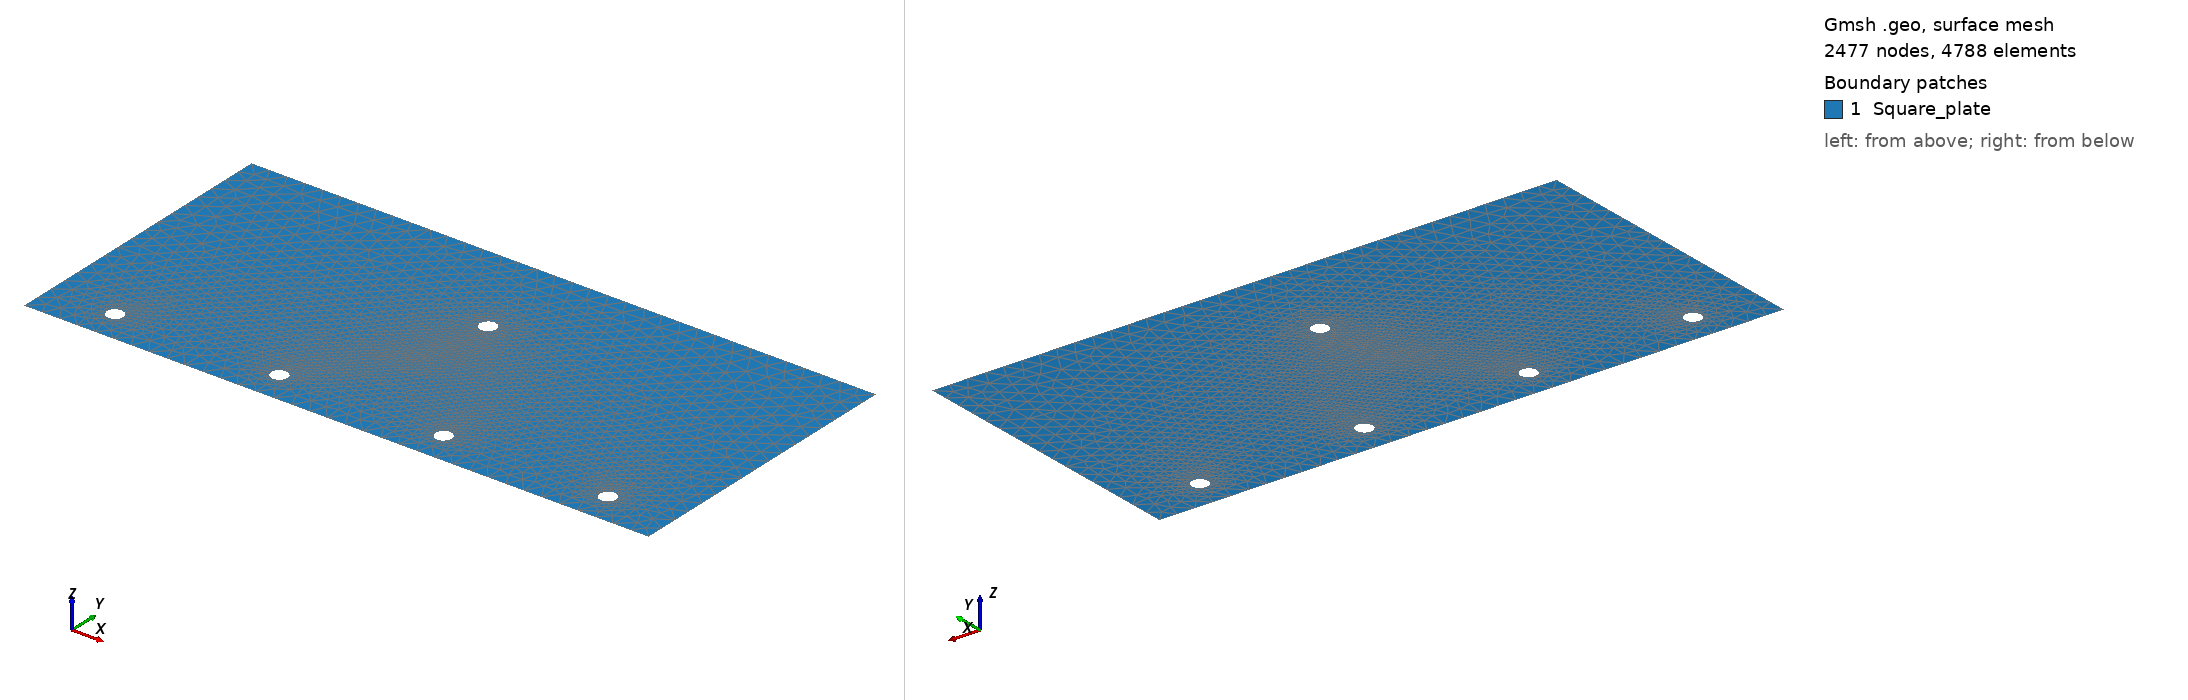

Gmsh geometry script, surface-meshed: 2477 nodes, 4788 surface elements. Boundary patches (legend numbers): 1 Square_plate. Left view from above one corner, right view from below the opposite corner. Legend entries are the model's physical surfaces. The drawing asked Gmsh for element sizes between 1% and 20% of the model's largest extent; the script's own settings can give other sizes.

=== Project2.geo (drawn) ===
SetFactory("OpenCASCADE");
// Include the data 
Include "Project2_data.geo";

/********************* User defined funciton*********************/
/* This function create an oblong surface given by the union of the surface number Num_Surf, Num_Surf+1 and Num_Surf+2.
 The horizontal position, vertical position, length and width of the oblong surface are defined by the parameters X_Hole,
 H1, L and h respectively.*/
Function "Create_Oblong_hole"
	//Rectangle
	cp = newp ;
	Point(cp)       = {X_Hole, (H1 -(h/2)), 0, lc_holes};
	Point(cp+1)     = {X_Hole+L, (H1 -(h/2)), 0, lc_holes};
	Point(cp+2)     = {X_Hole+L, (H1 +(h/2)), 0, lc_holes};
	Point(cp+3)     = {X_Hole, (H1 +(h/2)), 0, lc_holes};

	cl = newl;
	Line(cl)    = {cp, cp+1};
	Line(cl+1)  = {cp+1, cp+2};
	Line(cl+2)  = {cp+2, cp+3};
	Line(cl+3)  = {cp+3, cp};

	cll = newll; 
	Curve Loop(cll) = {cl, cl+1, cl+2, cl+3};

	Plane Surface(Num_Surf) = {cll};
	
	// End circles
	cp = newp ; //Left
	Point(cp)     = {X_Hole, H1, 0, lc_holes};
	Point(cp+1)   = {X_Hole+(h/2), H1, 0, lc_holes};
	Point(cp+2)   = {X_Hole, H1+(h/2), 0, lc_holes};
	Point(cp+3)   = {X_Hole-(h/2), H1, 0, lc_holes};
	Point(cp+4)   = {X_Hole, H1-(h/2), 0, lc_holes};

	cl = newl;
	Circle(cl)   = {cp+1, cp, cp+2};
	Circle(cl+1) = {cp+2, cp, cp+3};
	Circle(cl+2) = {cp+3, cp, cp+4};
	Circle(cl+3) = {cp+4, cp, cp+1};
	
	cll = newll; 
	Curve Loop(cll) =  {cl, cl+1, cl+2, cl+3};
	Plane Surface(Num_Surf+1) = {cll};
	
	cp = newp ;//Right
	Point(cp)     = {X_Hole+L, H1, 0, lc_holes};
	Point(cp+1)   = {X_Hole+L+(h/2), H1, 0, lc_holes};
	Point(cp+2)   = {X_Hole+L, H1+(h/2), 0, lc_holes};
	Point(cp+3)   = {X_Hole+L-(h/2), H1, 0, lc_holes};
	Point(cp+4)   = {X_Hole+L, H1-(h/2), 0, lc_holes};

	cl = newl;
	Circle(cl)   = {cp+1, cp, cp+2};
	Circle(cl+1) = {cp+2, cp, cp+3};
	Circle(cl+2) = {cp+3, cp, cp+4};
	Circle(cl+3) = {cp+4, cp, cp+1};
	
	cll = newll; 
	Curve Loop(cll) =  {cl, cl+1, cl+2, cl+3};
	Plane Surface(Num_Surf+2) = {cll};
Return

/********************* Construction of the geometry *********************/
// Domain
cp = newp ;
Point(cp)       = {0, 0, 0, lc_boundary} ;
Point(cp+1)     = {Ldom, 0, 0, lc_boundary} ;
Point(cp+2)     = {Ldom, Hdom, 0, lc_boundary} ;
Point(cp+3)     = {0, Hdom, 0, lc_boundary} ;

cl = newl;
Line(cl)    = {cp, cp+1};
Line(cl+1)  = {cp+1, cp+2};
Line(cl+2)  = {cp+2, cp+3};
Line(cl+3)  = {cp+3, cp};

cll = newll; 
Curve Loop(cll) = {cl, cl+1, cl+2, cl+3} ;

Plane Surface(1) = {cll};


// Input and output terminals
TerminalPosx(1) = Ldom/2;  // Input position
TerminalPosy(1) =  Hin;

TerminalPosx(2) = (Ldom-(3*Dout))/2;  // Output position
TerminalPosy(2) =  Hout;
TerminalPosx(3) = ((Ldom-(3*Dout))/2)+(Dout);  
TerminalPosy(3) =  Hout;
TerminalPosx(4) = ((Ldom-(3*Dout))/2)+(2*Dout);  
TerminalPosy(4) =  Hout;
TerminalPosx(5) = ((Ldom-(3*Dout))/2)+(3*Dout);  
TerminalPosy(5) =  Hout;

For i In {1:5}	// Creation of the terminals
	cp = newp ;
	Point(cp)     = {TerminalPosx(i), TerminalPosy(i), 0, lc_InOut};
	Point(cp+1)   = {TerminalPosx(i)+(DiamCable/2), TerminalPosy(i), 0, lc_InOut};
	Point(cp+2)   = {TerminalPosx(i), TerminalPosy(i)+(DiamCable/2), 0, lc_InOut};
	Point(cp+3)   = {TerminalPosx(i)-(DiamCable/2), TerminalPosy(i), 0, lc_InOut};
	Point(cp+4)   = {TerminalPosx(i), TerminalPosy(i)-(DiamCable/2), 0, lc_InOut};

	cl = i*100;
	Circle(cl) = {cp+1, cp, cp+2};
	Circle(cl+1) = {cp+2, cp, cp+3};
	Circle(cl+2) = {cp+3, cp, cp+4};
	Circle(cl+3) = {cp+4, cp, cp+1};
	
	cll = newll; 
	Curve Loop(cll) =  {cl, cl+1, cl+2, cl+3};
	Plane Surface(1+i) = {cll};
EndFor

// Holes

If(Flag_Holes==0)
	// Removal of the inputs and outputs from the domain
	BooleanDifference{ Surface{1}; Delete; }{ Surface{2}; Surface{3}; Surface{4}; Surface{5}; Surface{6}; Delete; }
EndIf

If(Flag_Holes==1)
	X_Hole = (Ldom-L)/2;
	Num_Surf = 7;
	Call "Create_Oblong_hole";
	
	// Removal of the inputs, outputs and hole from the domain 
	BooleanDifference{ Surface{1}; Delete; }{ Surface{2}; Surface{3}; Surface{4}; Surface{5}; Surface{6}; Surface{7} ; Surface{8}; Surface{9}; Delete; }
EndIf

If(Flag_Holes==2)
	X_Hole = (Ldom-L-L-dist-h)/2;
	Num_Surf = 7;
	Call "Create_Oblong_hole";
	
	X_Hole = (Ldom-L-L-dist-h)/2+(L+h+dist);
	Num_Surf = 10;
	Call "Create_Oblong_hole";
	
	
	// Removal of the inputs, outputs and hole from the domain 
	BooleanDifference{ Surface{1}; Delete; }{ Surface{2}; Surface{3}; Surface{4}; Surface{5}; Surface{6}; Surface{7} ; Surface{8}; Surface{9}; Surface{10} ; Surface{11} ; Surface{12}; Delete; }
EndIf


/********************* Definition of the physical curves and surfaces *********************/
Physical Surface("Square_plate") = {1};
Physical Curve("Cond_in") = {100,101,102,103};
Physical Curve("Cond_out1") = {200,201,202,203};
Physical Curve("Cond_out2") = {300,301,302,303};
Physical Curve("Cond_out3") = {400,401,402,403};
Physical Curve("Cond_out4") = {500,501,502,503};




=== Project2_data.geo (included by Project2.geo) ===
/********************* Imposed geometricals parameters *********************/
Ldom = 0.19;					// Domain length
Hdom = 0.09;					// Domain height
DiamCable = 0.005;				// Diameter of the input and outputs
Hin = 0.06;						// Vertical position of the input
Hout = 0.01;					// Vertical position of the outputs
Dout = 0.05;					// Distance between the outputs 

/********************* UI Path *********************/           

PathGeometricParameters  = "Input/010Geometric parameters/" ;
PathMaterialsParameters  = "Input/030Materials parameters/" ;
PathElectricalParameters = "Input/020Electrical parameters/";
PathMeshParameters       = "Input/040Mesh parameters/"      ;

/********************* Number of added holes *********************/
Flag_Holes          = DefineNumber[0, Name StrCat[PathGeometricParameters,"001Number of holes"]]; 

/********************* Geometricals parameters of the holes*********************/
If(Flag_Holes>0)
	H1 = DefineNumber[0.019, Name StrCat[PathGeometricParameters,"002Vertical position of the holes [m]"]];    
	L = DefineNumber[0.02, Name StrCat[PathGeometricParameters,"003Length of the hole [m]"]];    
	h = DefineNumber[0.005, Name StrCat[PathGeometricParameters,"004Width of the hole [m]"]];  
	If (Flag_Holes==2)
			dist = DefineNumber[0.025, Name StrCat[PathGeometricParameters,"005Distance bewteen the holes [m]"]];
	EndIf
EndIf

/********************* Mesh size parameter *********************/
lc_boundary_param = DefineNumber[35, Name StrCat[PathGeometricParameters,"006Mesh parameter on the boundary [-]"]];
lc_InOut_param = DefineNumber[50, Name StrCat[PathGeometricParameters,"007Mesh parameter on the terminals [-]"]];
If(Flag_Holes>0)
	lc_holes_param = DefineNumber[50, Name StrCat[PathGeometricParameters,"008Mesh parameter on the hole [-]"]];
	lc_holes = h/lc_holes_param;
EndIf

lc_boundary = Ldom/lc_boundary_param;			
lc_InOut = DiamCable/lc_InOut_param;
